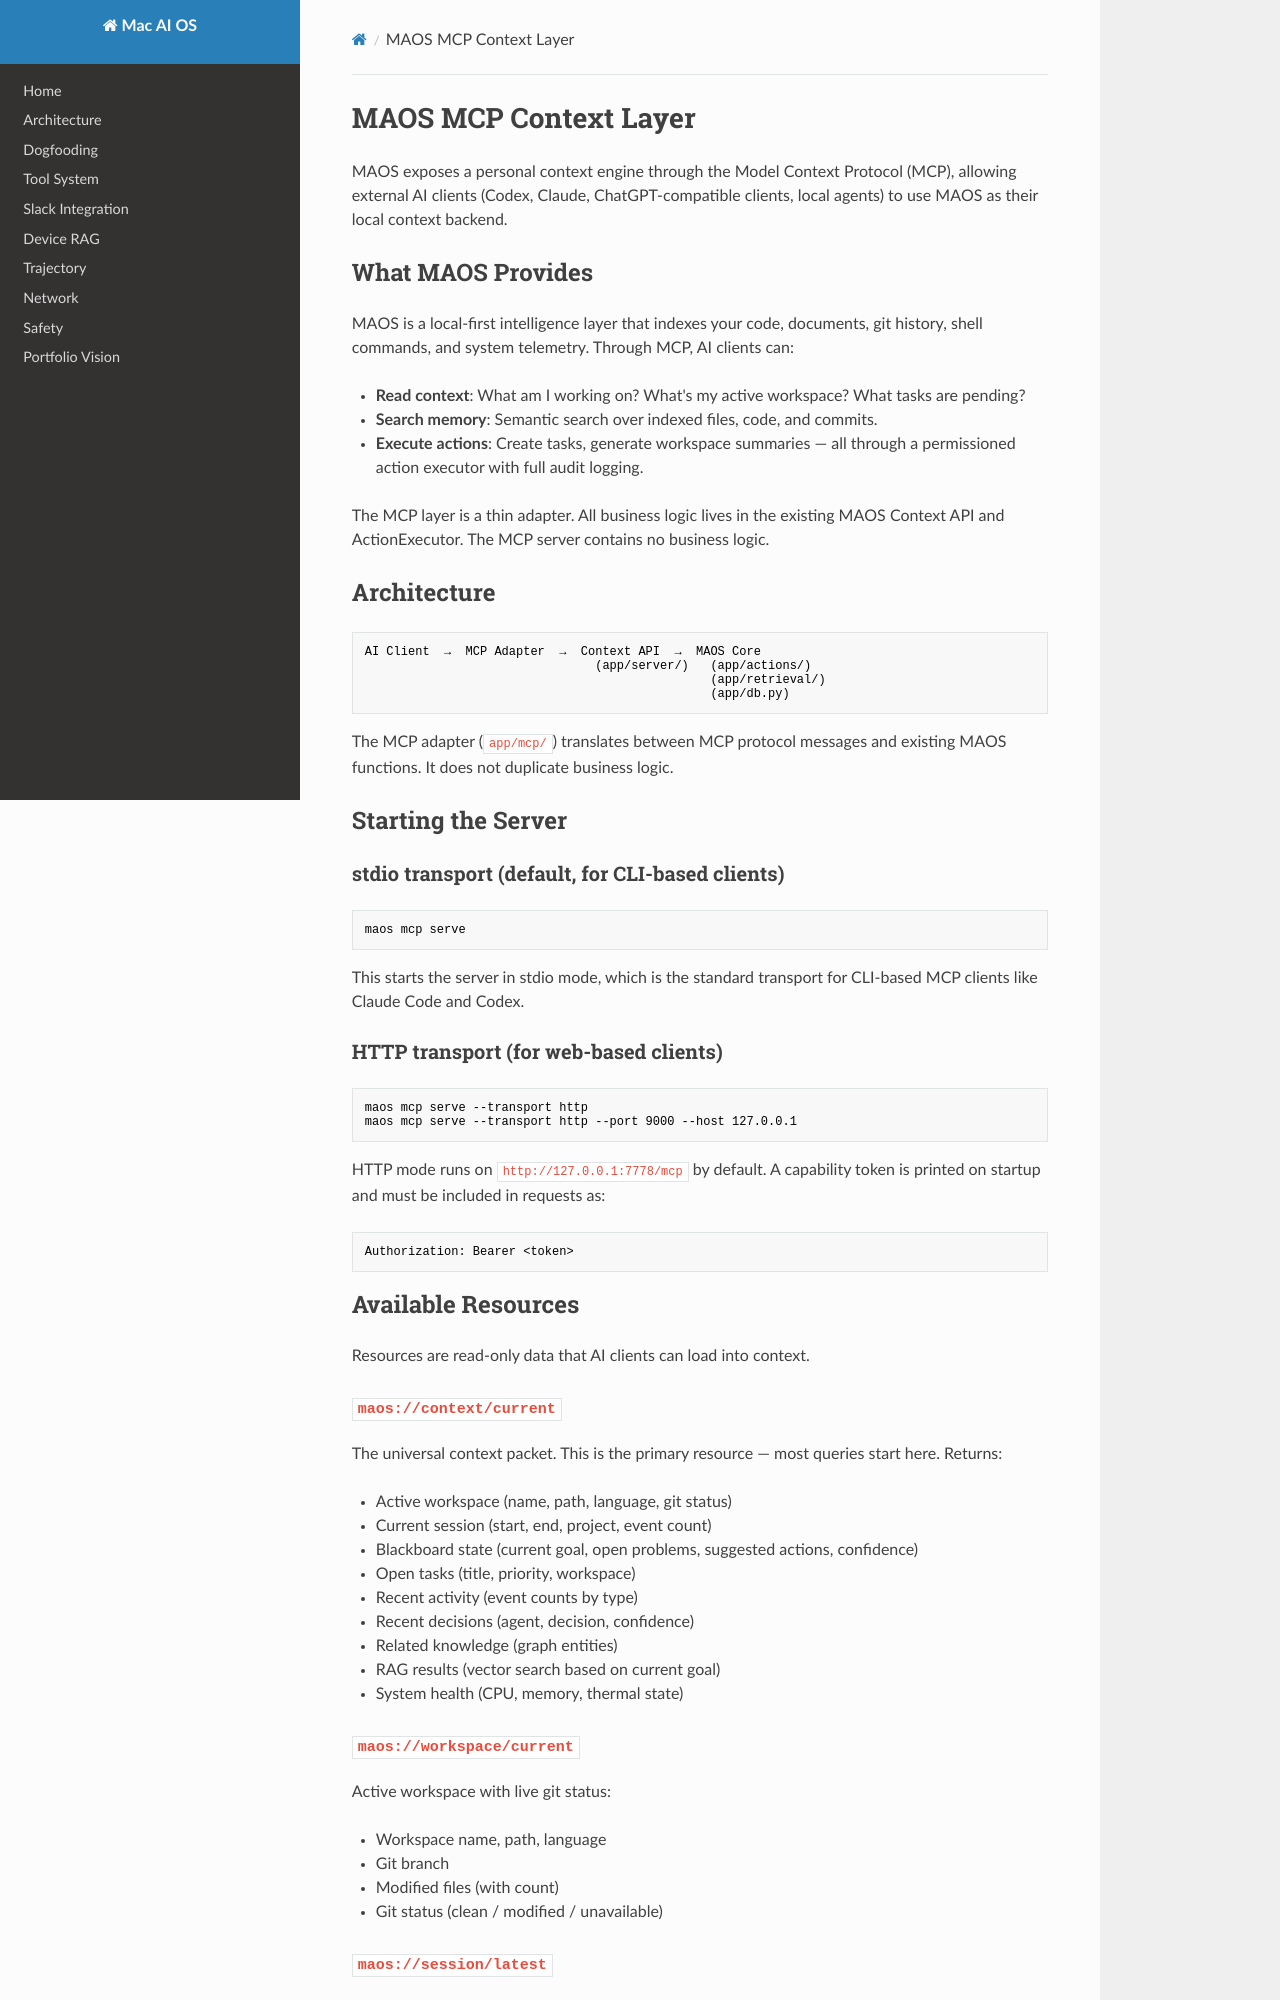

repository: davidnichols-ops/mac-ai-os · page: mcp/index.html · generator: mkdocs

# MAOS MCP Context Layer

MAOS exposes a personal context engine through the Model Context Protocol (MCP),
allowing external AI clients (Codex, Claude, ChatGPT-compatible clients, local
agents) to use MAOS as their local context backend.

## What MAOS Provides

MAOS is a local-first intelligence layer that indexes your code, documents, git
history, shell commands, and system telemetry. Through MCP, AI clients can:

- **Read context**: What am I working on? What's my active workspace? What tasks
  are pending?
- **Search memory**: Semantic search over indexed files, code, and commits.
- **Execute actions**: Create tasks, generate workspace summaries — all through
  a permissioned action executor with full audit logging.

The MCP layer is a thin adapter. All business logic lives in the existing MAOS
Context API and ActionExecutor. The MCP server contains no business logic.

## Architecture

```
AI Client  →  MCP Adapter  →  Context API  →  MAOS Core
                                (app/server/)   (app/actions/)
                                                (app/retrieval/)
                                                (app/db.py)
```

The MCP adapter (`app/mcp/`) translates between MCP protocol messages and
existing MAOS functions. It does not duplicate business logic.

## Starting the Server

### stdio transport (default, for CLI-based clients)

```bash
maos mcp serve
```

This starts the server in stdio mode, which is the standard transport for
CLI-based MCP clients like Claude Code and Codex.

### HTTP transport (for web-based clients)

```bash
maos mcp serve --transport http
maos mcp serve --transport http --port 9000 --host 127.0.0.1
```

HTTP mode runs on `http://127.0.0.1:7778/mcp` by default. A capability token
is printed on startup and must be included in requests as:

```
Authorization: Bearer <token>
```

## Available Resources

Resources are read-only data that AI clients can load into context.

### `maos://context/current`

The universal context packet. This is the primary resource — most queries
start here. Returns:

- Active workspace (name, path, language, git status)
- Current session (start, end, project, event count)
- Blackboard state (current goal, open problems, suggested actions, confidence)
- Open tasks (title, priority, workspace)
- Recent activity (event counts by type)
- Recent decisions (agent, decision, confidence)
- Related knowledge (graph entities)
- RAG results (vector search based on current goal)
- System health (CPU, memory, thermal state)

### `maos://workspace/current`

Active workspace with live git status:

- Workspace name, path, language
- Git branch
- Modified files (with count)
- Git status (clean / modified / unavailable)
